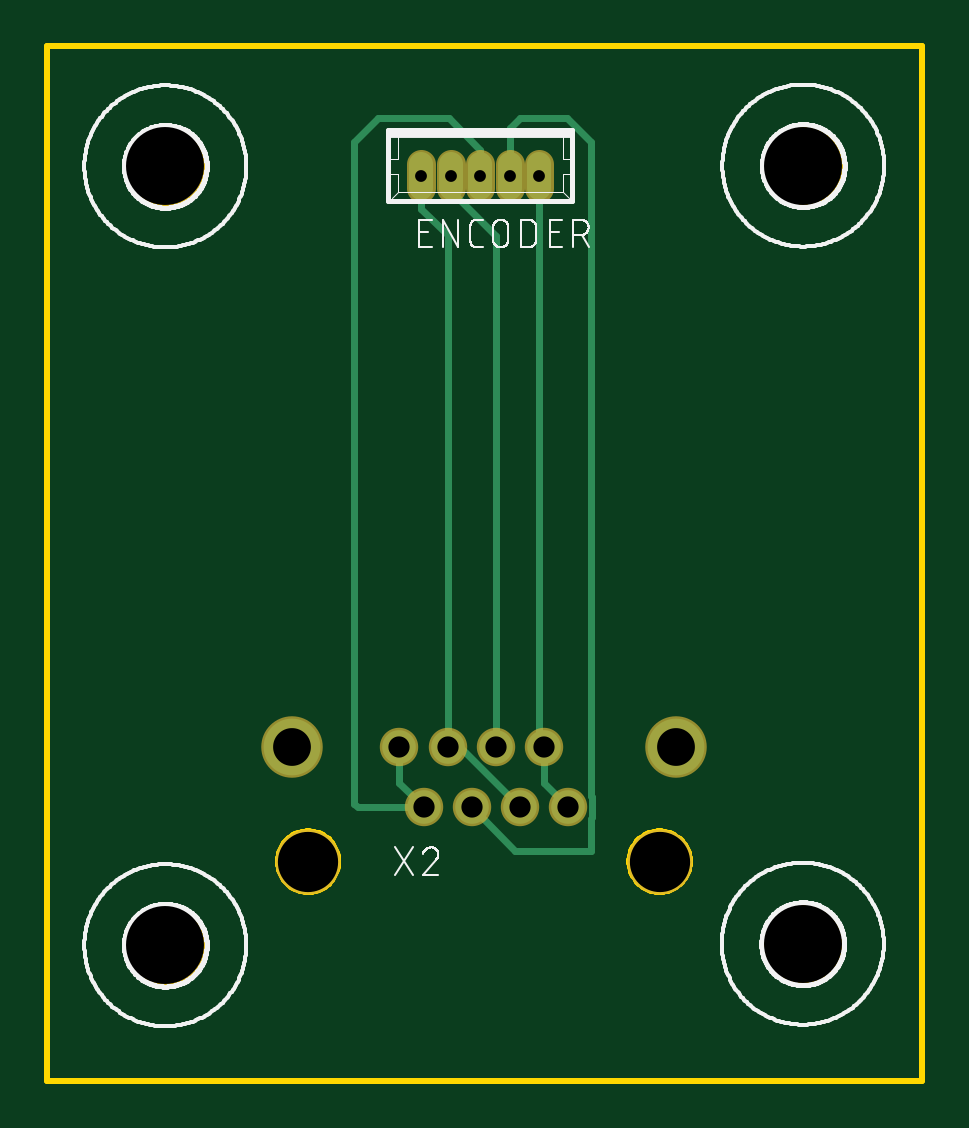
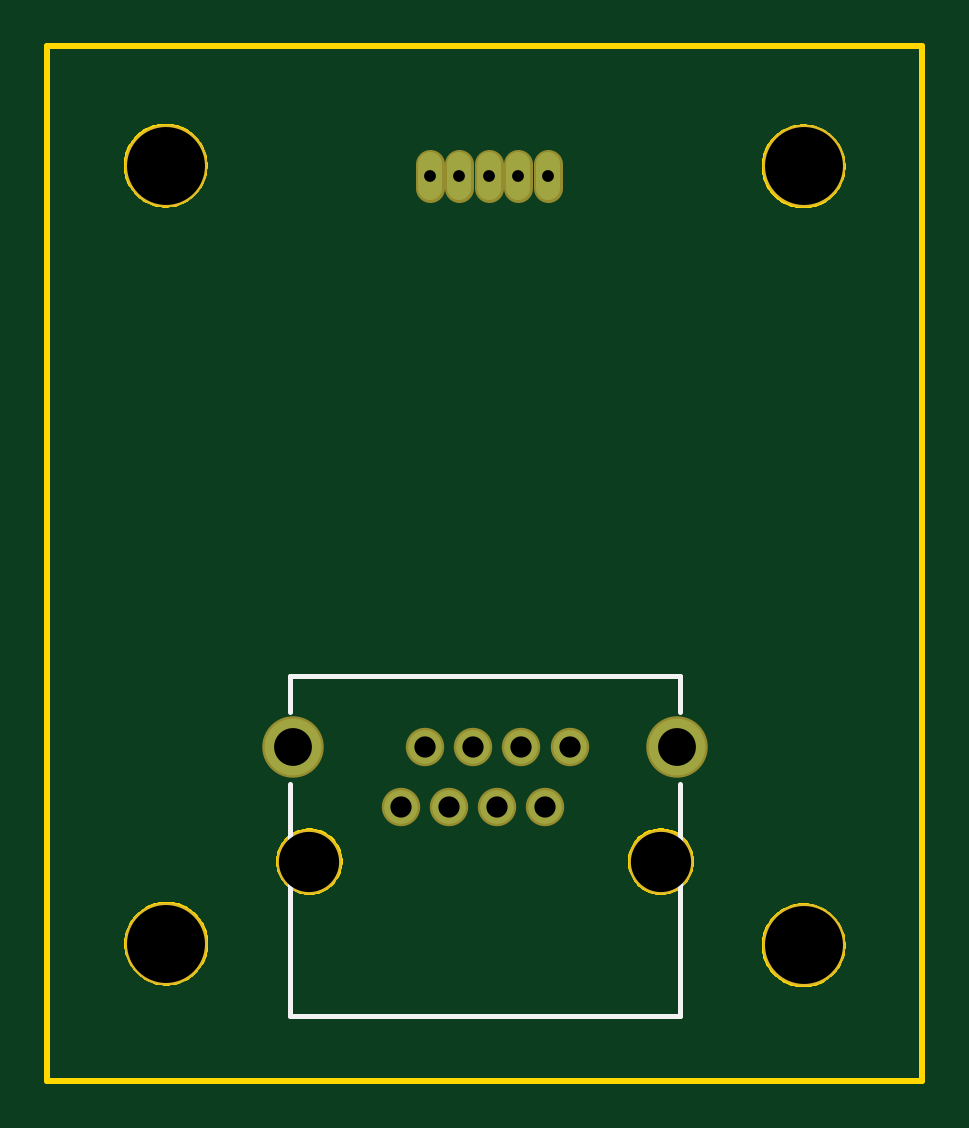
Circuit board: 10 layer files. Board 37.0 x 43.8 mm.
- bottom_copper: copper_bottom.gbr (733 bytes)
- top_copper: copper_top.gbr (1612 bytes)
- drill: drills.xln (461 bytes)
- outline: profile.gbr (10588 bytes)
- bottom_silk: silkscreen_bottom.gbr (466 bytes)
- top_silk: silkscreen_top.gbr (50507 bytes)
- bottom_mask: soldermask_bottom.gbr (890 bytes)
- top_mask: soldermask_top.gbr (890 bytes)
- paste: solderpaste_bottom.gbr (271 bytes)
- paste: solderpaste_top.gbr (271 bytes)

=== bottom_copper: copper_bottom.gbr ===
G04 EAGLE Gerber X2 export*
%TF.Part,Single*%
%TF.FileFunction,Copper,L2,Bot,Mixed*%
%TF.FilePolarity,Positive*%
%TF.GenerationSoftware,Autodesk,EAGLE,8.7.0*%
%TF.CreationDate,2018-04-17T07:11:35Z*%
G75*
%MOMM*%
%FSLAX34Y34*%
%LPD*%
%AMOC8*
5,1,8,0,0,1.08239X$1,22.5*%
G01*
%ADD10C,1.008000*%
%ADD11C,1.422400*%
%ADD12C,2.400000*%


D10*
X368286Y400760D02*
X368286Y390680D01*
X380786Y390680D02*
X380786Y400760D01*
X393286Y400760D02*
X393286Y390680D01*
X405786Y390680D02*
X405786Y400760D01*
X418286Y400760D02*
X418286Y390680D01*
D11*
X430510Y128410D03*
X420310Y153810D03*
X410110Y128410D03*
X399910Y153810D03*
X389710Y128410D03*
X379510Y153810D03*
X369310Y128410D03*
X359110Y153810D03*
D12*
X476060Y153810D03*
X313560Y153810D03*
M02*

=== top_copper: copper_top.gbr ===
G04 EAGLE Gerber X2 export*
%TF.Part,Single*%
%TF.FileFunction,Copper,L1,Top,Mixed*%
%TF.FilePolarity,Positive*%
%TF.GenerationSoftware,Autodesk,EAGLE,8.7.0*%
%TF.CreationDate,2018-04-17T07:11:35Z*%
G75*
%MOMM*%
%FSLAX34Y34*%
%LPD*%
%AMOC8*
5,1,8,0,0,1.08239X$1,22.5*%
G01*
%ADD10C,1.008000*%
%ADD11C,1.422400*%
%ADD12C,2.400000*%
%ADD13C,0.304800*%


D10*
X368286Y400760D02*
X368286Y390680D01*
X380786Y390680D02*
X380786Y400760D01*
X393286Y400760D02*
X393286Y390680D01*
X405786Y390680D02*
X405786Y400760D01*
X418286Y400760D02*
X418286Y390680D01*
D11*
X430510Y128410D03*
X420310Y153810D03*
X410110Y128410D03*
X399910Y153810D03*
X389710Y128410D03*
X379510Y153810D03*
X369310Y128410D03*
X359110Y153810D03*
D12*
X476060Y153810D03*
X313560Y153810D03*
D13*
X379510Y153810D02*
X379510Y370490D01*
X368286Y381714D02*
X368286Y395720D01*
X368286Y381714D02*
X379510Y370490D01*
X384710Y153810D02*
X410110Y128410D01*
X384710Y153810D02*
X379510Y153810D01*
X399910Y153810D02*
X399910Y370090D01*
X380000Y390000D01*
X380000Y394934D01*
X380786Y395720D01*
X359110Y153810D02*
X359110Y138610D01*
X369310Y128410D01*
X341590Y128410D01*
X340000Y130000D01*
X340000Y410000D01*
X350000Y420000D01*
X380000Y420000D01*
X393286Y406714D01*
X393286Y395720D01*
X389710Y128410D02*
X408120Y110000D01*
X440000Y110000D01*
X440000Y123532D01*
X440670Y124202D01*
X440670Y132618D01*
X440000Y133288D01*
X440000Y410000D01*
X430000Y420000D01*
X410000Y420000D01*
X405786Y415786D01*
X405786Y395720D01*
X420310Y138610D02*
X430510Y128410D01*
X420310Y138610D02*
X420310Y153810D01*
X418286Y155834D02*
X418286Y395720D01*
X418286Y155834D02*
X420310Y153810D01*
M02*

=== drill: drills.xln ===
M48
;GenerationSoftware,Autodesk,EAGLE,8.7.0*%
;CreationDate,2018-04-17T07:11:35Z*%
FMAT,2
ICI,OFF
METRIC,TZ,000.000
T5C0.500
T4C0.900
T3C1.600
T2C2.550
T1C3.300
%
G90
M71
T1
X53007Y40006
X26001Y39971
X52981Y7067
X26000Y7000
T2
X46921Y10541
X32041Y10541
T3
X47606Y15381
X31356Y15381
T4
X43051Y12841
X42031Y15381
X41011Y12841
X39991Y15381
X38971Y12841
X37951Y15381
X36931Y12841
X35911Y15381
T5
X36829Y39572
X38079Y39572
X39329Y39572
X40579Y39572
X41829Y39572
M30
=== outline: profile.gbr (10588 bytes, source omitted) ===
=== bottom_silk: silkscreen_bottom.gbr ===
G04 EAGLE Gerber X2 export*
%TF.Part,Single*%
%TF.FileFunction,Legend,Bot,1*%
%TF.FilePolarity,Positive*%
%TF.GenerationSoftware,Autodesk,EAGLE,8.7.0*%
%TF.CreationDate,2018-04-17T07:11:35Z*%
G75*
%MOMM*%
%FSLAX34Y34*%
%LPD*%
%AMOC8*
5,1,8,0,0,1.08239X$1,22.5*%
G01*
%ADD10C,0.203200*%


D10*
X312310Y40160D02*
X312310Y138430D01*
X312310Y168910D02*
X312310Y184160D01*
X477310Y184160D01*
X477310Y168910D01*
X477310Y138430D02*
X477310Y40160D01*
X312310Y40160D01*
M02*

=== top_silk: silkscreen_top.gbr (50507 bytes, source omitted) ===
=== bottom_mask: soldermask_bottom.gbr ===
G04 EAGLE Gerber X2 export*
%TF.Part,Single*%
%TF.FileFunction,Soldermask,Bot,1*%
%TF.FilePolarity,Negative*%
%TF.GenerationSoftware,Autodesk,EAGLE,8.7.0*%
%TF.CreationDate,2018-04-17T07:11:35Z*%
G75*
%MOMM*%
%FSLAX34Y34*%
%LPD*%
%AMOC8*
5,1,8,0,0,1.08239X$1,22.5*%
G01*
%ADD10C,1.211200*%
%ADD11C,1.625600*%
%ADD12C,2.603200*%
%ADD13C,2.753200*%
%ADD14C,3.503200*%


D10*
X368286Y400760D02*
X368286Y390680D01*
X380786Y390680D02*
X380786Y400760D01*
X393286Y400760D02*
X393286Y390680D01*
X405786Y390680D02*
X405786Y400760D01*
X418286Y400760D02*
X418286Y390680D01*
D11*
X430510Y128410D03*
X420310Y153810D03*
X410110Y128410D03*
X399910Y153810D03*
X389710Y128410D03*
X379510Y153810D03*
X369310Y128410D03*
X359110Y153810D03*
D12*
X476060Y153810D03*
X313560Y153810D03*
D13*
X469210Y105410D03*
X320410Y105410D03*
D14*
X530066Y400060D03*
X260006Y399712D03*
X529812Y70670D03*
X260000Y70000D03*
M02*

=== top_mask: soldermask_top.gbr ===
G04 EAGLE Gerber X2 export*
%TF.Part,Single*%
%TF.FileFunction,Soldermask,Top,1*%
%TF.FilePolarity,Negative*%
%TF.GenerationSoftware,Autodesk,EAGLE,8.7.0*%
%TF.CreationDate,2018-04-17T07:11:35Z*%
G75*
%MOMM*%
%FSLAX34Y34*%
%LPD*%
%AMOC8*
5,1,8,0,0,1.08239X$1,22.5*%
G01*
%ADD10C,1.211200*%
%ADD11C,1.625600*%
%ADD12C,2.603200*%
%ADD13C,2.753200*%
%ADD14C,3.503200*%


D10*
X368286Y400760D02*
X368286Y390680D01*
X380786Y390680D02*
X380786Y400760D01*
X393286Y400760D02*
X393286Y390680D01*
X405786Y390680D02*
X405786Y400760D01*
X418286Y400760D02*
X418286Y390680D01*
D11*
X430510Y128410D03*
X420310Y153810D03*
X410110Y128410D03*
X399910Y153810D03*
X389710Y128410D03*
X379510Y153810D03*
X369310Y128410D03*
X359110Y153810D03*
D12*
X476060Y153810D03*
X313560Y153810D03*
D13*
X469210Y105410D03*
X320410Y105410D03*
D14*
X530066Y400060D03*
X260006Y399712D03*
X529812Y70670D03*
X260000Y70000D03*
M02*

=== paste: solderpaste_bottom.gbr ===
G04 EAGLE Gerber X2 export*
%TF.Part,Single*%
%TF.FileFunction,Paste,Bot*%
%TF.FilePolarity,Positive*%
%TF.GenerationSoftware,Autodesk,EAGLE,8.7.0*%
%TF.CreationDate,2018-04-17T07:11:35Z*%
G75*
%MOMM*%
%FSLAX34Y34*%
%LPD*%
%AMOC8*
5,1,8,0,0,1.08239X$1,22.5*%
G01*


M02*

=== paste: solderpaste_top.gbr ===
G04 EAGLE Gerber X2 export*
%TF.Part,Single*%
%TF.FileFunction,Paste,Top*%
%TF.FilePolarity,Positive*%
%TF.GenerationSoftware,Autodesk,EAGLE,8.7.0*%
%TF.CreationDate,2018-04-17T07:11:35Z*%
G75*
%MOMM*%
%FSLAX34Y34*%
%LPD*%
%AMOC8*
5,1,8,0,0,1.08239X$1,22.5*%
G01*


M02*

